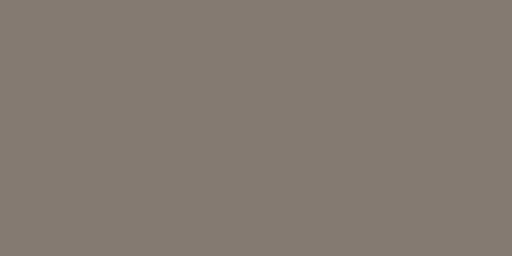
t = 0.00 s
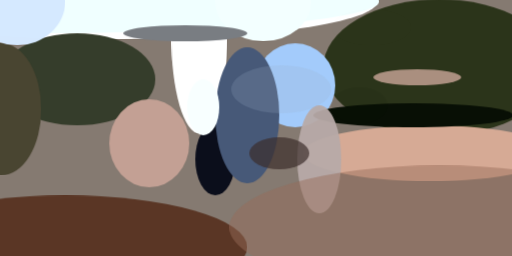
t = 2.99 s
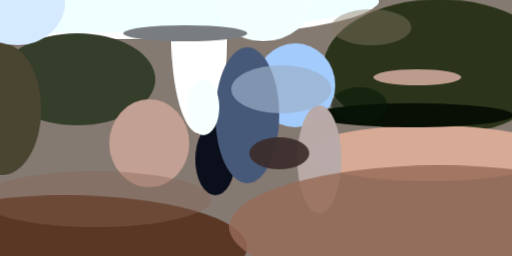
t = 3.12 s
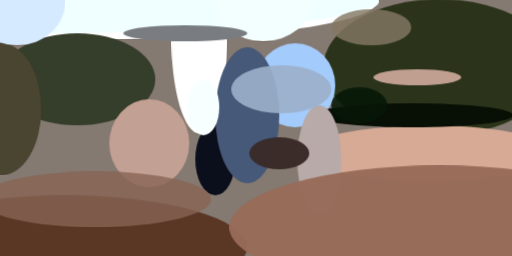
t = 3.24 s
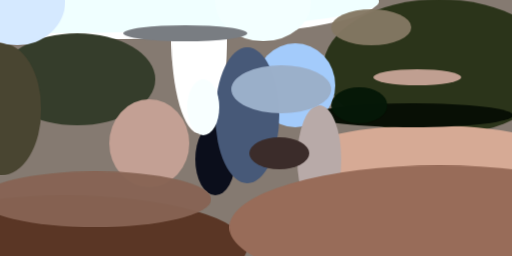
t = 3.37 s
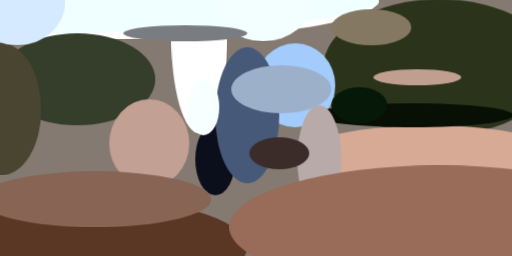
t = 3.49 s

The animated SVG that drew these frames (rendered in a browser with its animation timeline set to each time). Animation: 1 CSS @keyframes rule; one cycle of 3.49 s.

<svg xmlns="http://www.w3.org/2000/svg" viewBox="0 0 400 200"><style>@keyframes fadeIn{from{opacity: 0}to{opacity: 1}}g.animated&gt;*{opacity: 0;animation: fadeIn .5s forwards}</style><path fill="#857a71" d="M0 0h400v200H0z"/><g transform="translate(1 1) scale(1.5625)" class="animated"><ellipse fill="#fff" cx="60" rx="128" ry="19" style="animation-delay:0s"/><ellipse fill="#2b341a" cx="219" cy="33" rx="58" ry="34" style="animation-delay:.19s"/><ellipse fill="#fff" cx="99" cy="18" rx="14" ry="48" style="animation-delay:.38s"/><ellipse fill="#353d2b" cx="38" cy="39" rx="39" ry="23" style="animation-delay:.56s"/><ellipse fill="#a3cbfb" cx="147" cy="42" rx="20" ry="21" style="animation-delay:.75s"/><ellipse fill="#5a3625" cx="32" cy="123" rx="91" ry="26" style="animation-delay:.93s"/><ellipse fill="azure" cx="16" rx="173" ry="16" style="animation-delay:1.1s"/><ellipse fill="#0b0e1b" cx="107" cy="79" rx="10" ry="18" style="animation-delay:1.28s"/><ellipse fill="#d6aa95" cx="214" cy="76" rx="63" ry="14" style="animation-delay:1.45s"/><ellipse fill="#080f05" cx="206" cy="57" rx="50" ry="6" style="animation-delay:1.61s"/><ellipse fill="#475978" cx="123" cy="57" rx="16" ry="34" style="animation-delay:1.76s"/><ellipse fill="#f3ffff" cx="131" rx="24" ry="20" style="animation-delay:1.91s"/><ellipse fill="#c3a094" cx="74" cy="71" rx="20" ry="22" style="animation-delay:2.05s"/><ellipse fill="#494531" cy="54" rx="20" ry="33" style="animation-delay:2.19s"/><ellipse fill="#797d82" cx="92" cy="16" rx="31" ry="4" style="animation-delay:2.31s"/><ellipse fill="#f8ffff" cx="101" cy="53" rx="8" ry="14" style="animation-delay:2.43s"/><ellipse fill="#d5e9ff" cx="8" rx="24" ry="22" style="animation-delay:2.53s"/><ellipse fill="#b8aaa8" cx="159" cy="79" rx="11" ry="27" style="animation-delay:2.63s"/><ellipse fill="#c09f91" cx="208" cy="38" rx="22" ry="4" style="animation-delay:2.71s"/><ellipse fill="#3b2c2a" cx="139" cy="76" rx="15" ry="8" style="animation-delay:2.79s"/><ellipse fill="#986c59" cx="219" cy="113" rx="105" ry="31" style="animation-delay:2.85s"/><ellipse fill="#9cb0ca" cx="140" cy="44" rx="25" ry="12" style="animation-delay:2.91s"/><ellipse fill="#061808" cx="179" cy="52" rx="14" ry="9" style="animation-delay:2.95s"/><ellipse fill="#847863" cx="185" cy="13" rx="20" ry="9" style="animation-delay:2.98s"/><ellipse fill="#876454" cx="47" cy="99" rx="58" ry="14" style="animation-delay:2.99s"/></g></svg>
